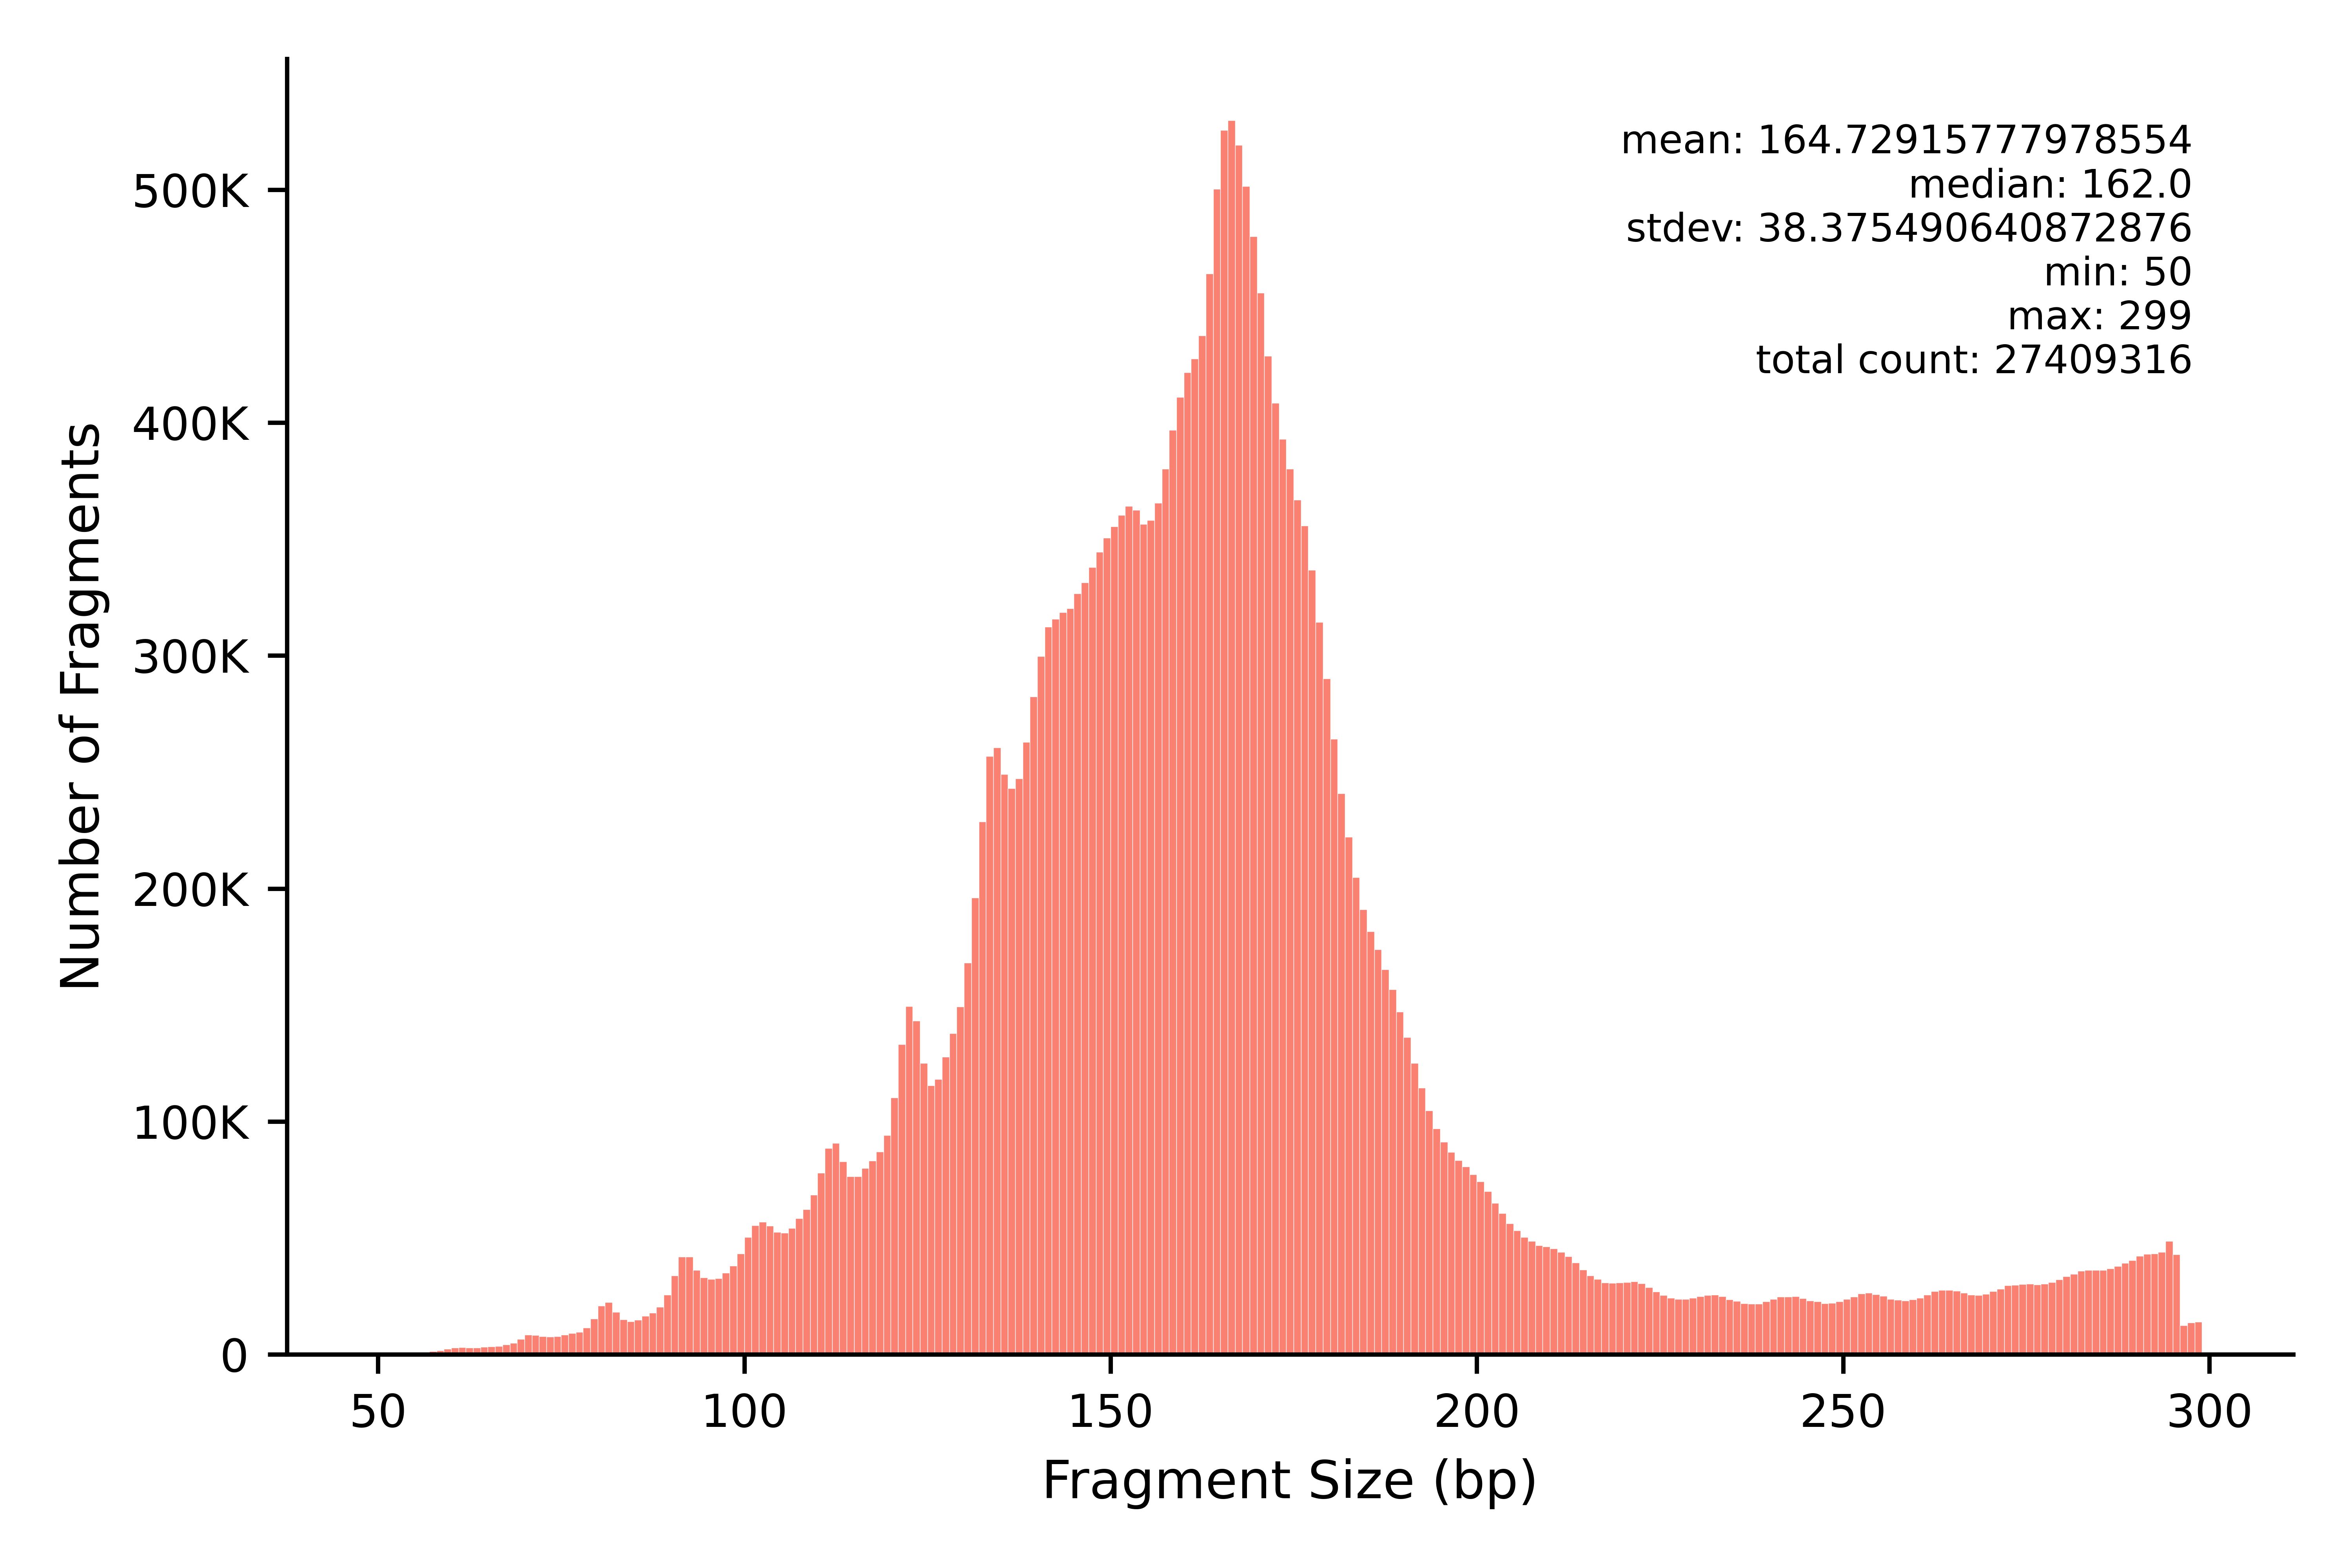

Source data for this figure (header and first rows):
min	max	count
50	50	691
51	51	648
52	52	701
53	53	761
54	54	826
55	55	902
56	56	1066
57	57	1395
58	58	1788
59	59	2448
60	60	2942
61	61	3023
62	62	2856
63	63	2970
64	64	3306
65	65	3389
66	66	3604
67	67	4233
68	68	4921
69	69	6677
70	70	8371
71	71	8232
72	72	7736
73	73	7680
74	74	7714
75	75	8508
76	76	9054
77	77	9662
78	78	11551
79	79	15306
80	80	20869
81	81	22401
82	82	18252
83	83	15075
84	84	14196
85	85	14903
86	86	16479
87	87	17910
88	88	20458
89	89	25561
90	90	33904
91	91	41960
92	92	41991
93	93	36243
94	94	32939
95	95	32332
96	96	32664
97	97	34975
98	98	38053
99	99	43291
100	100	50286
101	101	55386
102	102	56949
103	103	55190
104	104	52469
105	105	52237
106	106	54251
107	107	58416
108	108	62249
109	109	68553
... 190 more rows
